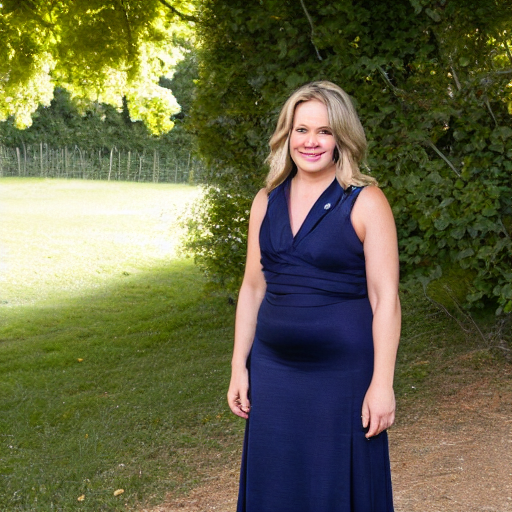
Generation parameters embedded in this image by AUTOMATIC1111 Stable Diffusion web UI or a fork of it (Forge, ...) (PNG 'parameters' text chunk):
photo of a person
Negative prompt: frame, illustration, drawing, illustration, ugly, no head, multiple people, multiple faces
Steps: 50, Sampler: DDIM, CFG scale: 10, Seed: 2981597245, Size: 512x512, Model hash: a9263745, Batch size: 8, Batch pos: 2